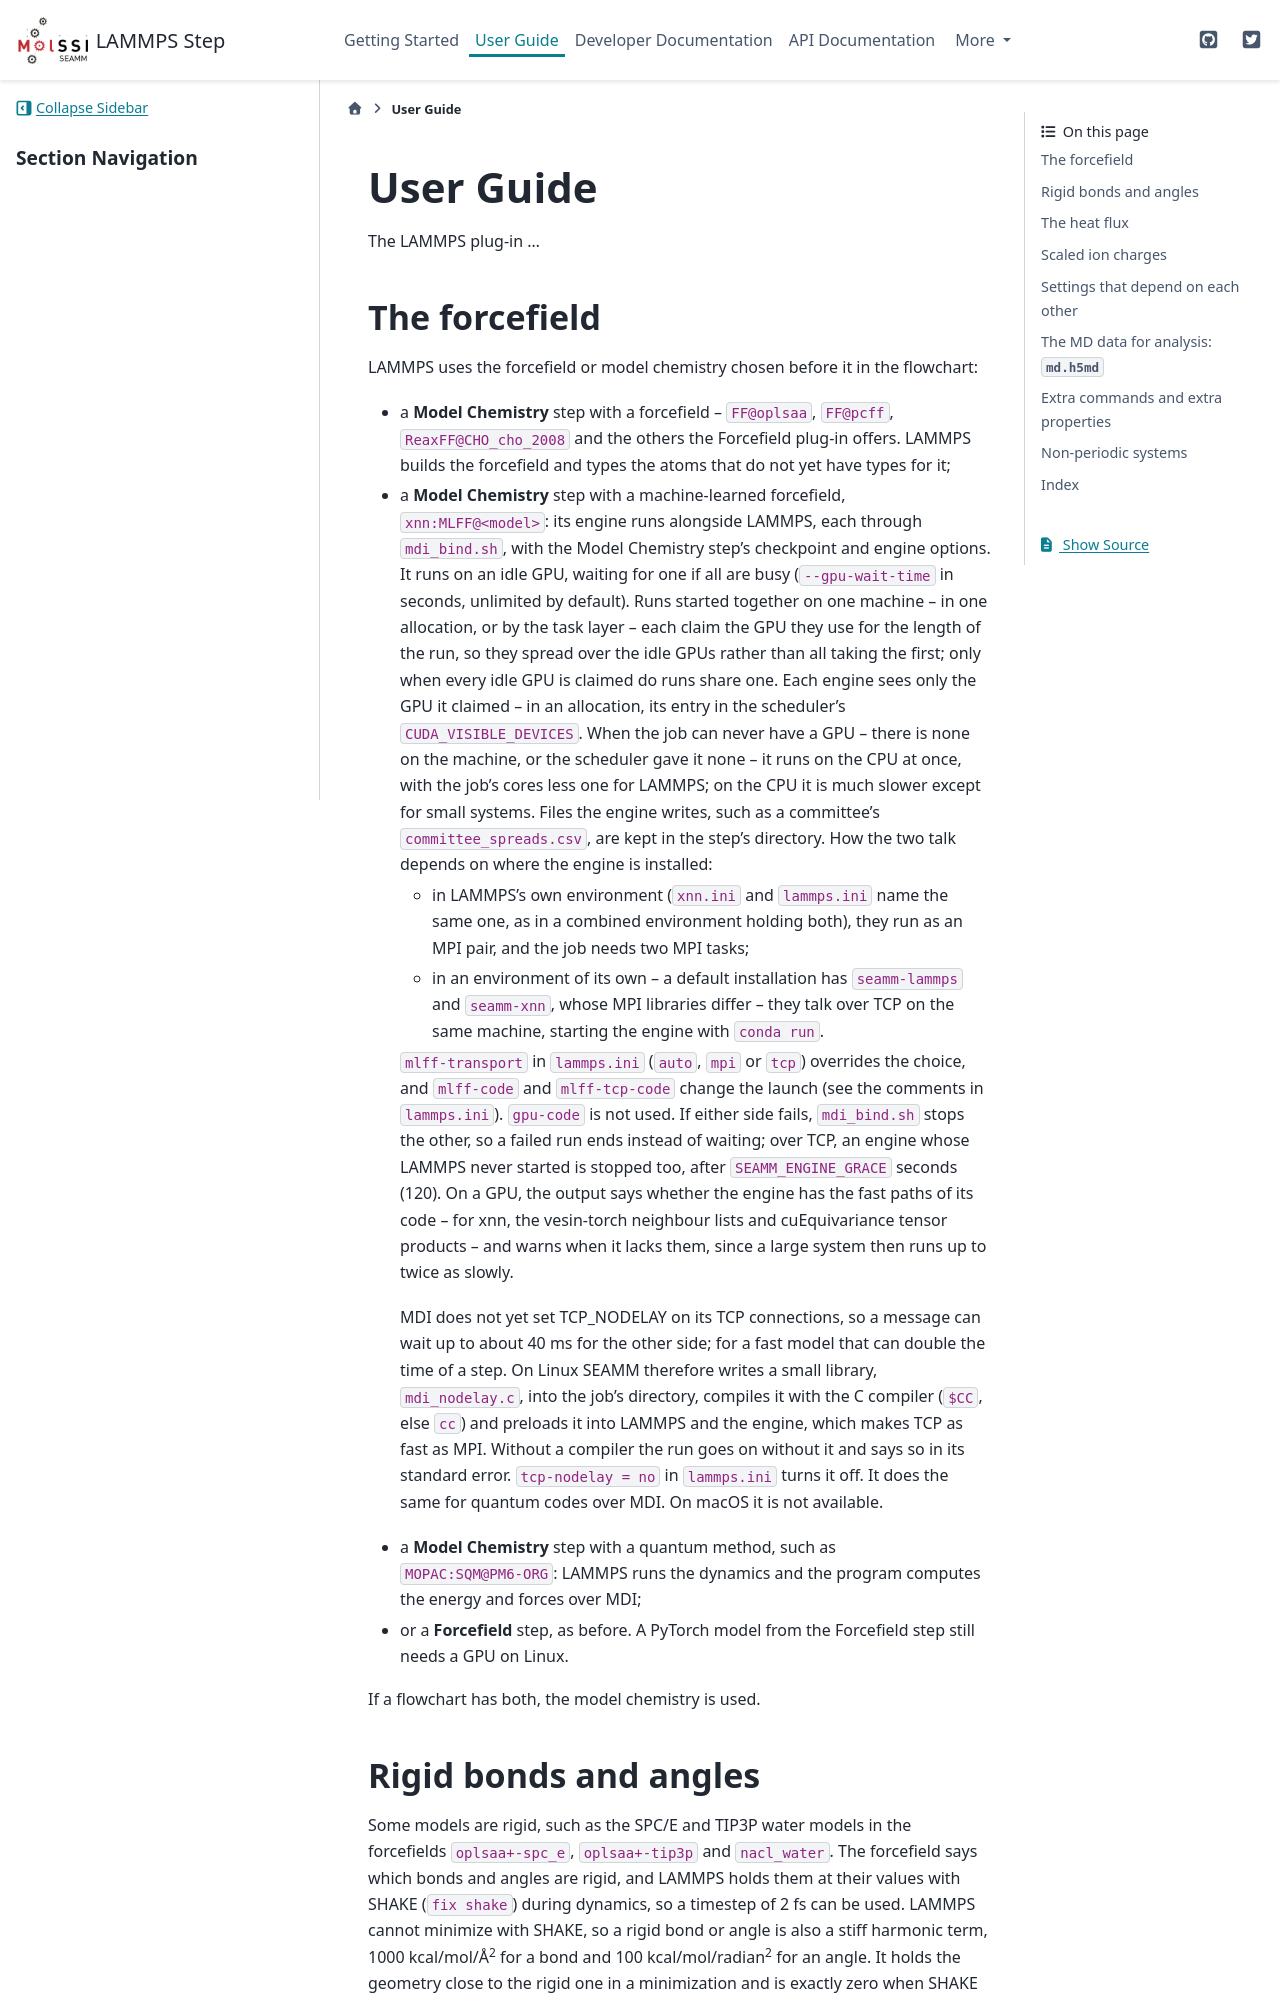

repository: molssi-seamm/lammps_step · page: user_guide/index.html · generator: sphinx

.. _user-guide:

**********
User Guide
**********
The LAMMPS plug-in ...

..
   The following sections cover accessing and controlling this functionality.

   .. toctree::
      :maxdepth: 2
      :titlesonly:

The forcefield
==============

LAMMPS uses the forcefield or model chemistry chosen before it in the flowchart:

* a **Model Chemistry** step with a forcefield -- ``FF@oplsaa``, ``FF@pcff``,
  ``ReaxFF@CHO_cho_2008`` and the others the Forcefield plug-in offers. LAMMPS builds the
  forcefield and types the atoms that do not yet have types for it;
* a **Model Chemistry** step with a machine-learned forcefield, ``xnn:MLFF@<model>``:
  its engine runs alongside LAMMPS, each through ``mdi_bind.sh``, with the Model
  Chemistry step's checkpoint and engine options. It runs on an idle GPU, waiting for
  one if all are busy (``--gpu-wait-time`` in seconds, unlimited by default). Runs
  started together on one machine -- in one allocation, or by the task layer -- each
  claim the GPU they use for the length of the run, so they spread over the idle GPUs
  rather than all taking the first; only when every idle GPU is claimed do runs share
  one. Each engine sees only the GPU it claimed -- in an allocation, its entry in the
  scheduler's ``CUDA_VISIBLE_DEVICES``. When the
  job can never have a GPU -- there is none on the machine, or the scheduler gave it
  none -- it runs on the CPU at once, with the job's cores less one for LAMMPS; on the
  CPU it is much slower except for small systems. Files the engine writes, such as a
  committee's ``committee_spreads.csv``, are kept in the step's directory. How the
  two talk depends on where the engine is installed:

  - in LAMMPS's own environment (``xnn.ini`` and ``lammps.ini`` name the same one, as
    in a combined environment holding both), they run as an MPI pair, and the job
    needs two MPI tasks;
  - in an environment of its own -- a default installation has ``seamm-lammps`` and
    ``seamm-xnn``, whose MPI libraries differ -- they talk over TCP on the same
    machine, starting the engine with ``conda run``.

  ``mlff-transport`` in ``lammps.ini`` (``auto``, ``mpi`` or ``tcp``) overrides the
  choice, and ``mlff-code`` and ``mlff-tcp-code`` change the launch (see the comments
  in ``lammps.ini``). ``gpu-code`` is not used. If either side fails, ``mdi_bind.sh``
  stops the other, so a failed run ends instead of waiting; over TCP, an engine whose
  LAMMPS never started is stopped too, after ``SEAMM_ENGINE_GRACE`` seconds (120).
  On a GPU, the output says whether the engine has the fast paths of its code -- for
  xnn, the vesin-torch neighbour lists and cuEquivariance tensor products -- and warns
  when it lacks them, since a large system then runs up to twice as slowly.

  MDI does not yet set TCP_NODELAY on its TCP connections, so a message can wait up to
  about 40 ms for the other side; for a fast model that can double the time of a step.
  On Linux SEAMM therefore writes a small library, ``mdi_nodelay.c``, into the job's
  directory, compiles it with the C compiler (``$CC``, else ``cc``) and preloads it
  into LAMMPS and the engine, which makes TCP as fast as MPI. Without a compiler the
  run goes on without it and says so in its standard error. ``tcp-nodelay = no`` in
  ``lammps.ini`` turns it off. It does the same for quantum codes over MDI. On macOS
  it is not available.
* a **Model Chemistry** step with a quantum method, such as ``MOPAC:SQM@PM6-ORG``:
  LAMMPS runs the dynamics and the program computes the energy and forces over MDI;
* or a **Forcefield** step, as before. A PyTorch model from the Forcefield step still
  needs a GPU on Linux.

If a flowchart has both, the model chemistry is used.
